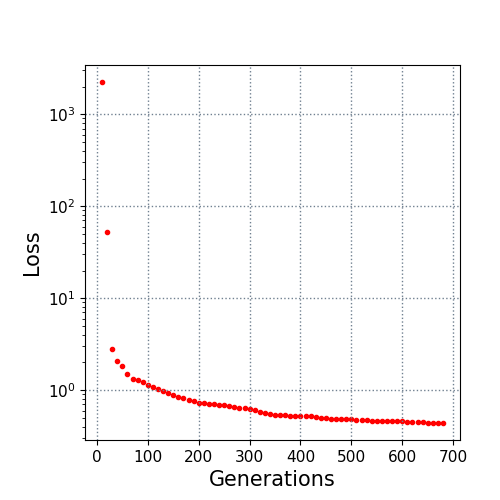

Source data for this figure (header and first rows):
10.0, 2240.089149
20.0, 52.02
30.0, 2.8
40.0, 2.059
50.0, 1.831
60.0, 1.518
70.0, 1.336
80.0, 1.291
90.0, 1.237
100.0, 1.137
110.0, 1.078
120.0, 1.022
130.0, 0.9722
140.0, 0.9337
150.0, 0.8971
160.0, 0.8433
170.0, 0.8126
180.0, 0.7817
190.0, 0.7664
200.0, 0.7321
210.0, 0.7241
220.0, 0.7113
230.0, 0.7077
240.0, 0.6944
250.0, 0.6851
260.0, 0.6662
270.0, 0.661
280.0, 0.6478
290.0, 0.6426
300.0, 0.6283
310.0, 0.6103
320.0, 0.5753
330.0, 0.5709
340.0, 0.5498
350.0, 0.5439
360.0, 0.5353
370.0, 0.5336
380.0, 0.5278
390.0, 0.5269
400.0, 0.526
410.0, 0.5211
420.0, 0.5191
430.0, 0.5157
440.0, 0.5015
450.0, 0.4961
460.0, 0.4919
470.0, 0.4896
480.0, 0.4891
490.0, 0.4865
500.0, 0.4805
510.0, 0.4754
520.0, 0.4741
530.0, 0.4692
540.0, 0.4664
550.0, 0.4644
560.0, 0.4644
570.0, 0.4644
580.0, 0.4644
590.0, 0.4644
600.0, 0.4576
610.0, 0.455
... 7 more rows
